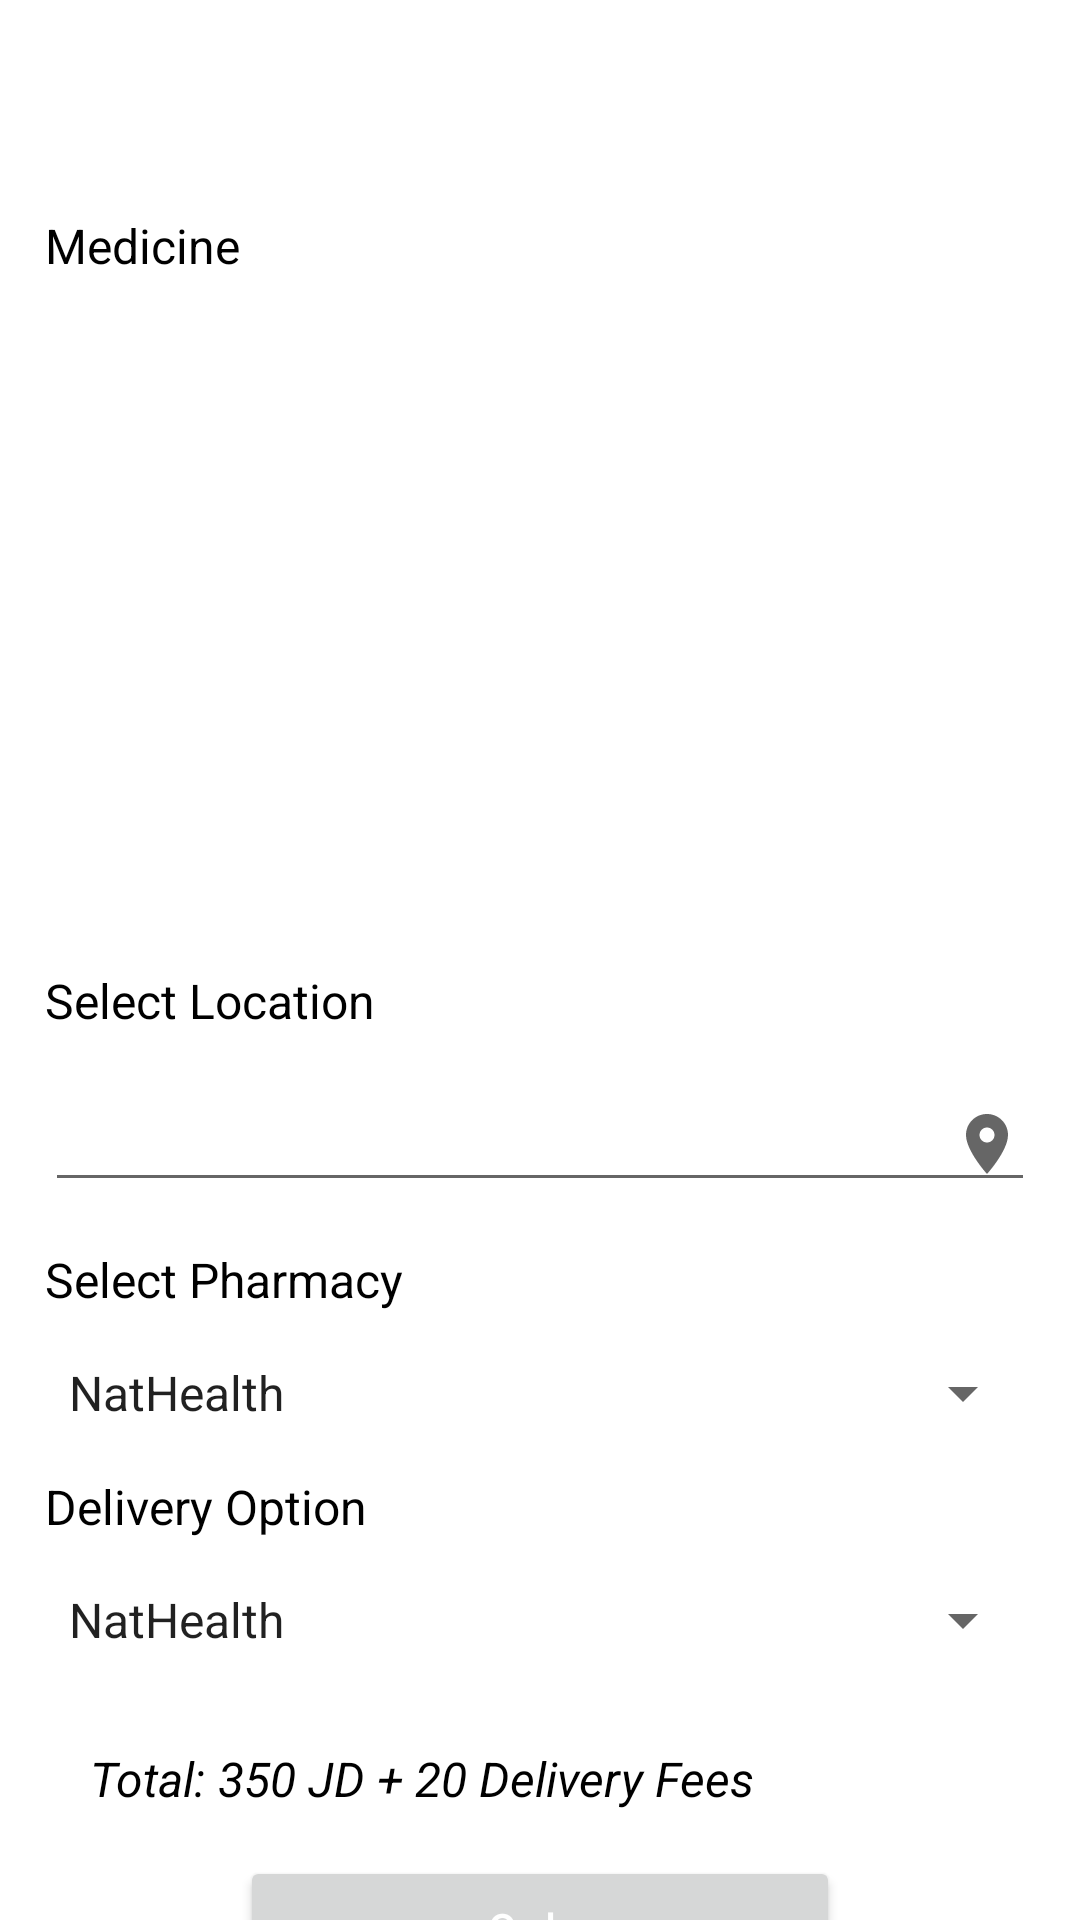

Reconstruct the res/layout file that produces this screen, plus the resources it refers to.
<!-- AndroidManifest.xml: application theme Theme.DoctorApp -->
<!-- res/layout/medicine_order_fragment.xml -->
<?xml version="1.0" encoding="utf-8"?>
<layout xmlns:android="http://schemas.android.com/apk/res/android"
    xmlns:app="http://schemas.android.com/apk/res-auto"
    xmlns:tools="http://schemas.android.com/tools">

    <data>

        <variable
            name="viewModel"
            type="com.aligmohammad.doctorapp.ui.fragments.medicineorder.MedicineOrderViewModel" />
    </data>

    <androidx.constraintlayout.motion.widget.MotionLayout
        android:layout_width="match_parent"
        android:layout_height="match_parent"
        app:layoutDescription="@xml/medicine_order_fragment_scene"
        tools:context=".ui.fragments.medicineorder.MedicineOrderFragment">

        <com.google.android.material.appbar.MaterialToolbar
            android:id="@+id/toolbar"
            android:layout_width="match_parent"
            android:layout_height="wrap_content" />

        <TextView
            android:id="@+id/medicineTextView"
            android:layout_width="match_parent"
            android:layout_height="wrap_content"
            android:layout_margin="15dp"
            android:text="@string/medicine"
            android:textColor="@color/black"
            android:textSize="16sp"
            app:layout_constraintStart_toStartOf="parent"
            app:layout_constraintTop_toBottomOf="@id/toolbar" />

        <androidx.recyclerview.widget.RecyclerView
            android:id="@+id/medicineRecyclerView"
            android:layout_width="0dp"
            android:layout_height="200dp"
            android:layout_margin="15dp"
            app:layout_constraintEnd_toEndOf="parent"
            app:layout_constraintStart_toStartOf="parent"
            app:layout_constraintTop_toBottomOf="@id/medicineTextView"
            tools:listitem="@layout/medicine_item" />

        <TextView
            android:id="@+id/selectLocation"
            android:layout_width="match_parent"
            android:layout_height="wrap_content"
            android:layout_margin="15dp"
            android:text="@string/select_location"
            android:textColor="@color/black"
            android:textSize="16sp"
            app:layout_constraintStart_toStartOf="parent"
            app:layout_constraintTop_toBottomOf="@id/medicineRecyclerView" />

        <EditText
            android:id="@+id/locationEditText"
            android:layout_width="match_parent"
            android:layout_height="wrap_content"
            android:layout_margin="15dp"
            android:drawableEnd="@drawable/location_icon"
            app:layout_constraintEnd_toEndOf="parent"
            app:layout_constraintStart_toStartOf="parent"
            app:layout_constraintTop_toBottomOf="@id/selectLocation" />


        <TextView
            android:id="@+id/selectPharmacy"
            android:layout_width="match_parent"
            android:layout_height="wrap_content"
            android:layout_margin="15dp"
            android:text="@string/select_pharmacy"
            android:textColor="@color/black"
            android:textSize="16sp"
            app:layout_constraintStart_toStartOf="parent"
            app:layout_constraintTop_toBottomOf="@id/locationEditText" />

        <Spinner
            android:id="@+id/pharmacySpinner"
            android:layout_width="match_parent"
            android:layout_height="wrap_content"
            android:layout_margin="15dp"
            android:entries="@array/spinner"
            app:layout_constraintEnd_toEndOf="parent"
            app:layout_constraintStart_toStartOf="parent"
            app:layout_constraintTop_toBottomOf="@id/selectPharmacy" />

        <TextView
            android:id="@+id/selectDeliveryOption"
            android:layout_width="match_parent"
            android:layout_height="wrap_content"
            android:layout_margin="15dp"
            android:text="@string/delivery_option"
            android:textColor="@color/black"
            android:textSize="16sp"
            app:layout_constraintStart_toStartOf="parent"
            app:layout_constraintTop_toBottomOf="@id/pharmacySpinner" />

        <Spinner
            android:id="@+id/deliveryOptionSpinner"
            android:layout_width="match_parent"
            android:layout_height="wrap_content"
            android:layout_margin="15dp"
            android:entries="@array/spinner"
            app:layout_constraintEnd_toEndOf="parent"
            app:layout_constraintStart_toStartOf="parent"
            app:layout_constraintTop_toBottomOf="@id/selectDeliveryOption" />

        <TextView
            android:id="@+id/totalTextView"
            android:layout_width="match_parent"
            android:layout_height="wrap_content"
            android:layout_margin="30dp"
            android:text="Total: 350 JD + 20 Delivery Fees"
            android:textColor="@color/black"
            android:textSize="16sp"
            android:textStyle="italic"
            app:layout_constraintEnd_toEndOf="parent"
            app:layout_constraintStart_toStartOf="parent"
            app:layout_constraintTop_toBottomOf="@id/deliveryOptionSpinner" />

        <Button
            android:id="@+id/orderButton"
            android:layout_width="200dp"
            android:layout_height="wrap_content"
            android:layout_margin="15dp"
            android:text="@string/order"
            android:textAllCaps="false"
            android:textColor="@color/white"
            app:layout_constraintEnd_toEndOf="parent"
            app:layout_constraintStart_toStartOf="parent"
            app:layout_constraintTop_toBottomOf="@id/totalTextView" />

    </androidx.constraintlayout.motion.widget.MotionLayout>

</layout>
<!-- res/layout/medicine_item.xml (included above) -->
<?xml version="1.0" encoding="utf-8"?>
<layout xmlns:android="http://schemas.android.com/apk/res/android">

    <data>

        <variable
            name="medicine"
            type="com.aligmohammad.doctorapp.data.model.Medicine" />
    </data>

    <androidx.cardview.widget.CardView
        android:layout_width="match_parent"
        android:layout_height="wrap_content"
        android:layout_margin="5dp">

        <LinearLayout
            android:layout_width="match_parent"
            android:layout_height="match_parent"
            android:orientation="horizontal"
            android:padding="15dp"
            android:weightSum="100">

            <TextView
                android:id="@+id/medicineName"
                android:layout_width="0dp"
                android:layout_height="wrap_content"
                android:layout_weight="70"
                android:text="@{medicine.name}"
                android:textColor="@color/black" />

            <TextView
                android:id="@+id/price"
                android:layout_width="0dp"
                android:layout_height="wrap_content"
                android:layout_weight="30"
                android:drawableEnd="@drawable/delete_icon"
                android:text="@{medicine.price}"
                android:textAlignment="center"
                android:textColor="@color/black" />

        </LinearLayout>


    </androidx.cardview.widget.CardView>

</layout>
<!-- resources referenced by this layout -->
<resources>
  <array name="spinner">
          <item>NatHealth</item>
      </array>
  <color name="black">#FF000000</color>
  <color name="white">#FFFFFFFF</color>
  <!-- drawable delete_icon (drawable) -->
  <vector xmlns:android="http://schemas.android.com/apk/res/android"
      android:width="24dp"
      android:height="24dp"
      android:autoMirrored="true"
      android:tint="?attr/colorControlNormal"
      android:viewportWidth="24"
      android:viewportHeight="24">
      <path
          android:fillColor="@android:color/white"
          android:pathData="M6,19c0,1.1 0.9,2 2,2h8c1.1,0 2,-0.9 2,-2L18,7L6,7v12zM8.46,11.88l1.41,-1.41L12,12.59l2.12,-2.12 1.41,1.41L13.41,14l2.12,2.12 -1.41,1.41L12,15.41l-2.12,2.12 -1.41,-1.41L10.59,14l-2.13,-2.12zM15.5,4l-1,-1h-5l-1,1L5,4v2h14L19,4z" />
  </vector>
  <!-- drawable location_icon (drawable) -->
  <vector xmlns:android="http://schemas.android.com/apk/res/android"
      android:width="24dp"
      android:height="24dp"
      android:autoMirrored="true"
      android:tint="?attr/colorControlNormal"
      android:viewportWidth="24"
      android:viewportHeight="24">
      <path
          android:fillColor="@android:color/white"
          android:pathData="M12,2C8.13,2 5,5.13 5,9c0,5.25 7,13 7,13s7,-7.75 7,-13c0,-3.87 -3.13,-7 -7,-7zM12,11.5c-1.38,0 -2.5,-1.12 -2.5,-2.5s1.12,-2.5 2.5,-2.5 2.5,1.12 2.5,2.5 -1.12,2.5 -2.5,2.5z" />
  </vector>
  <string name="delivery_option">Delivery Option</string>
  <string name="medicine">Medicine</string>
  <string name="order">Order</string>
  <string name="select_location">Select Location</string>
  <string name="select_pharmacy">Select Pharmacy</string>
  <style name="Theme.DoctorApp" parent="Theme.MaterialComponents.DayNight.NoActionBar">
          
          <item name="colorPrimary">@color/primary</item>
          <item name="colorPrimaryVariant">@color/colorPrimaryVariant</item>
          <item name="colorOnPrimary">@color/colorOnPrimary</item>
          
          <item name="colorSecondary">@color/secondary</item>
          <item name="colorSecondaryVariant">@color/colorSecondaryVariant</item>
          <item name="colorOnSecondary">@color/colorOnSecondary</item>
          
          <item name="android:statusBarColor" tools:targetApi="l">?attr/colorPrimaryVariant</item>
          
      </style>
  <color name="primary">#3E4097</color>
  <color name="colorPrimaryVariant">#4E51BD</color>
  <color name="colorOnPrimary">#2C2E73</color>
  <color name="secondary">#3AAAE1</color>
  <color name="colorSecondaryVariant">#297CA5</color>
  <color name="colorOnSecondary">#1C5875</color>
</resources>
